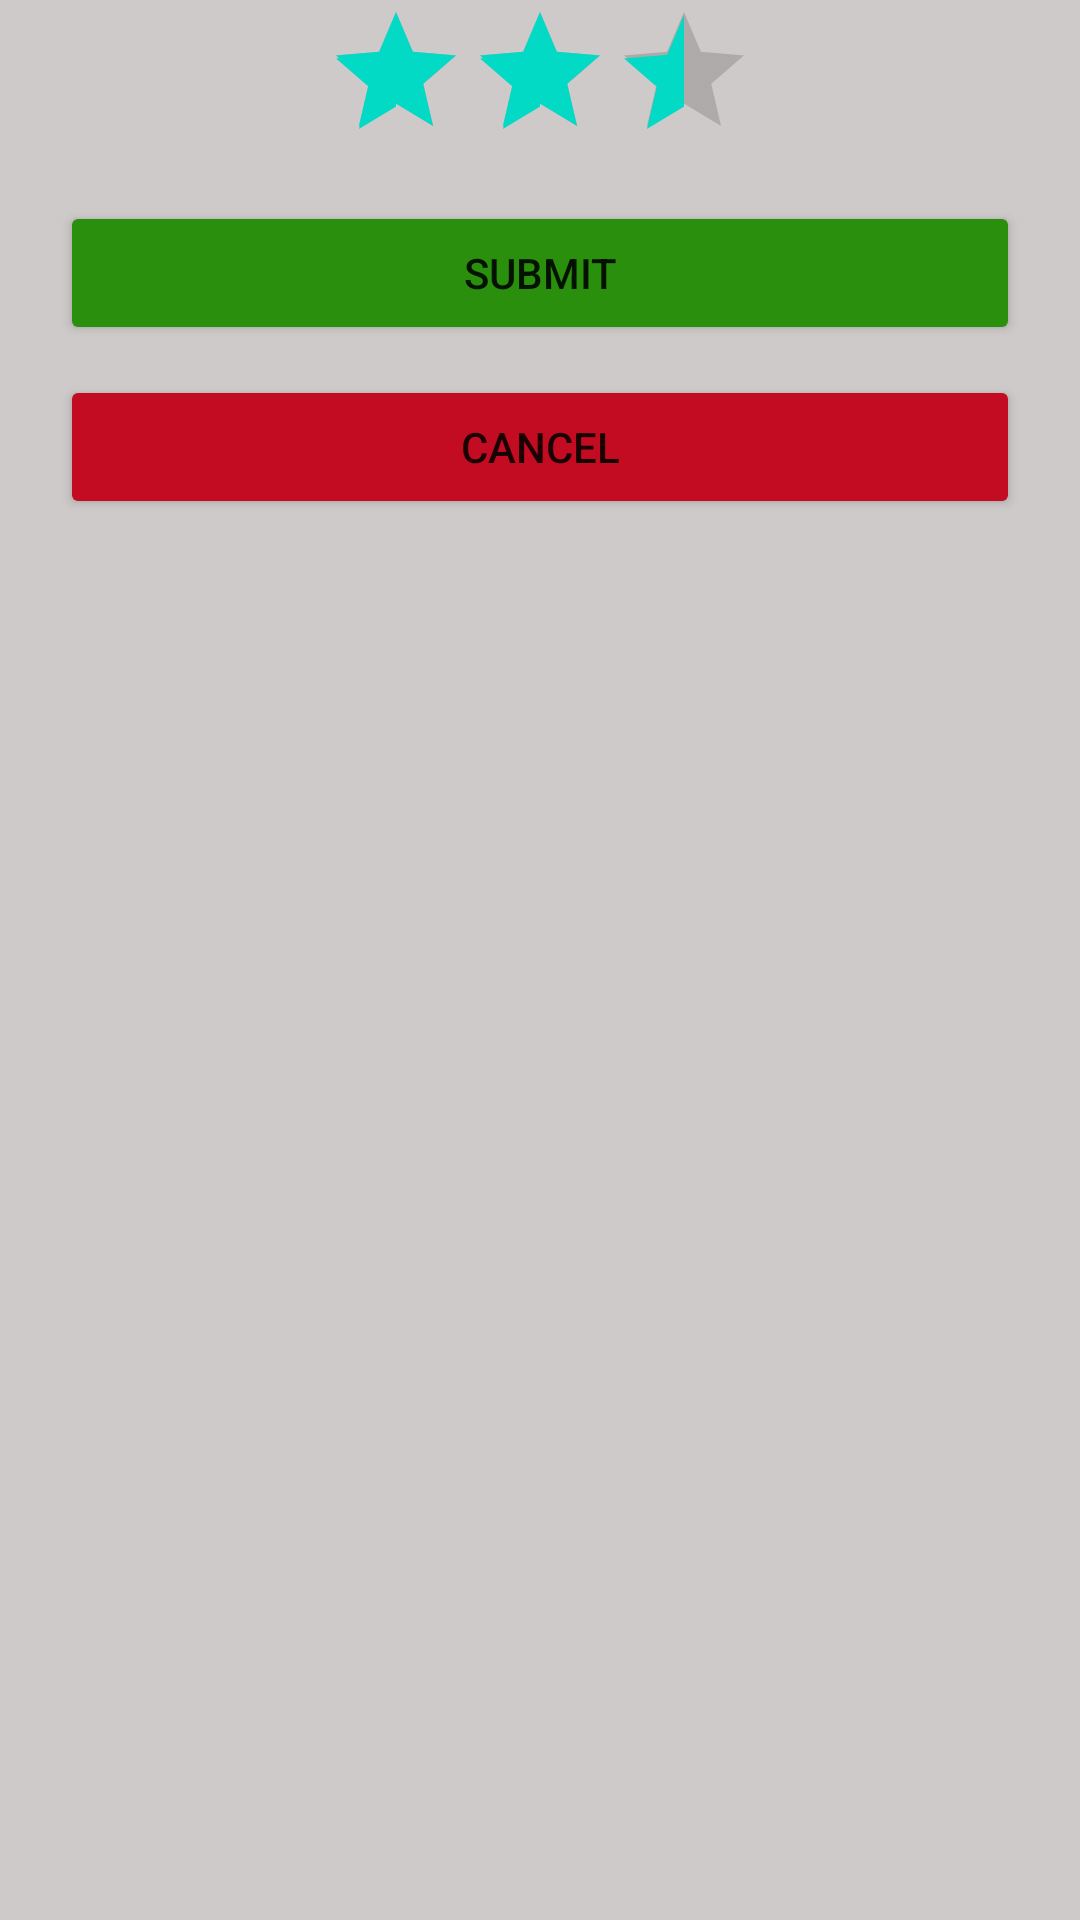

Write the Android layout XML for this screen, with the resource values it uses.
<!-- AndroidManifest.xml: application theme Theme.RecyclerViewTasks -->
<!-- res/layout/login_dialog.xml -->
<?xml version="1.0" encoding="utf-8"?>
<androidx.constraintlayout.widget.ConstraintLayout xmlns:android="http://schemas.android.com/apk/res/android"
    xmlns:app="http://schemas.android.com/apk/res-auto"
    xmlns:tools="http://schemas.android.com/tools"
    android:layout_width="match_parent"
    android:background="#CFCACA"
    android:layout_height="wrap_content">


    <RatingBar
        android:id="@+id/ratingBar"
        android:layout_width="wrap_content"
        android:layout_height="wrap_content"
        android:numStars="3"
        android:rating="2"
        android:stepSize="0"
        app:layout_constraintEnd_toEndOf="parent"
        app:layout_constraintStart_toStartOf="parent"
        app:layout_constraintTop_toTopOf="parent" />

    <Button
        android:id="@+id/submit_btn"
        android:layout_width="match_parent"
        android:layout_height="wrap_content"
        android:layout_marginTop="10dp"
        android:backgroundTint="#2A8F0D"
        android:layout_marginHorizontal="20dp"
        android:text="Submit"
        app:layout_constraintEnd_toEndOf="@+id/ratingBar"
        app:layout_constraintStart_toStartOf="@+id/ratingBar"
        app:layout_constraintTop_toBottomOf="@+id/ratingBar" />

    <Button
        android:id="@+id/cancel_button"
        android:layout_width="match_parent"
        android:layout_height="wrap_content"
        android:layout_marginHorizontal="20dp"
        android:layout_marginTop="10dp"
        android:backgroundTint="#C30C21"
        android:text="Cancel"
        app:layout_constraintEnd_toEndOf="@+id/submit_btn"
        app:layout_constraintStart_toStartOf="@+id/submit_btn"
        app:layout_constraintTop_toBottomOf="@+id/submit_btn" />

</androidx.constraintlayout.widget.ConstraintLayout>
<!-- resources referenced by this layout -->
<resources>
  <style name="Theme.RecyclerViewTasks" parent="Theme.MaterialComponents.DayNight.NoActionBar">
          
          <item name="colorPrimary">@color/purple_500</item>
          <item name="colorPrimaryVariant">@color/purple_700</item>
          <item name="colorOnPrimary">@color/white</item>
          
          <item name="colorSecondary">@color/teal_200</item>
          <item name="colorSecondaryVariant">@color/teal_700</item>
          <item name="colorOnSecondary">@color/black</item>
          
          <item name="android:statusBarColor">?attr/colorPrimaryVariant</item>
          
      </style>
  <color name="purple_500">#FF6200EE</color>
  <color name="purple_700">#FF3700B3</color>
  <color name="white">#FFFFFFFF</color>
  <color name="teal_200">#FF03DAC5</color>
  <color name="teal_700">#FF018786</color>
  <color name="black">#FF000000</color>
</resources>
